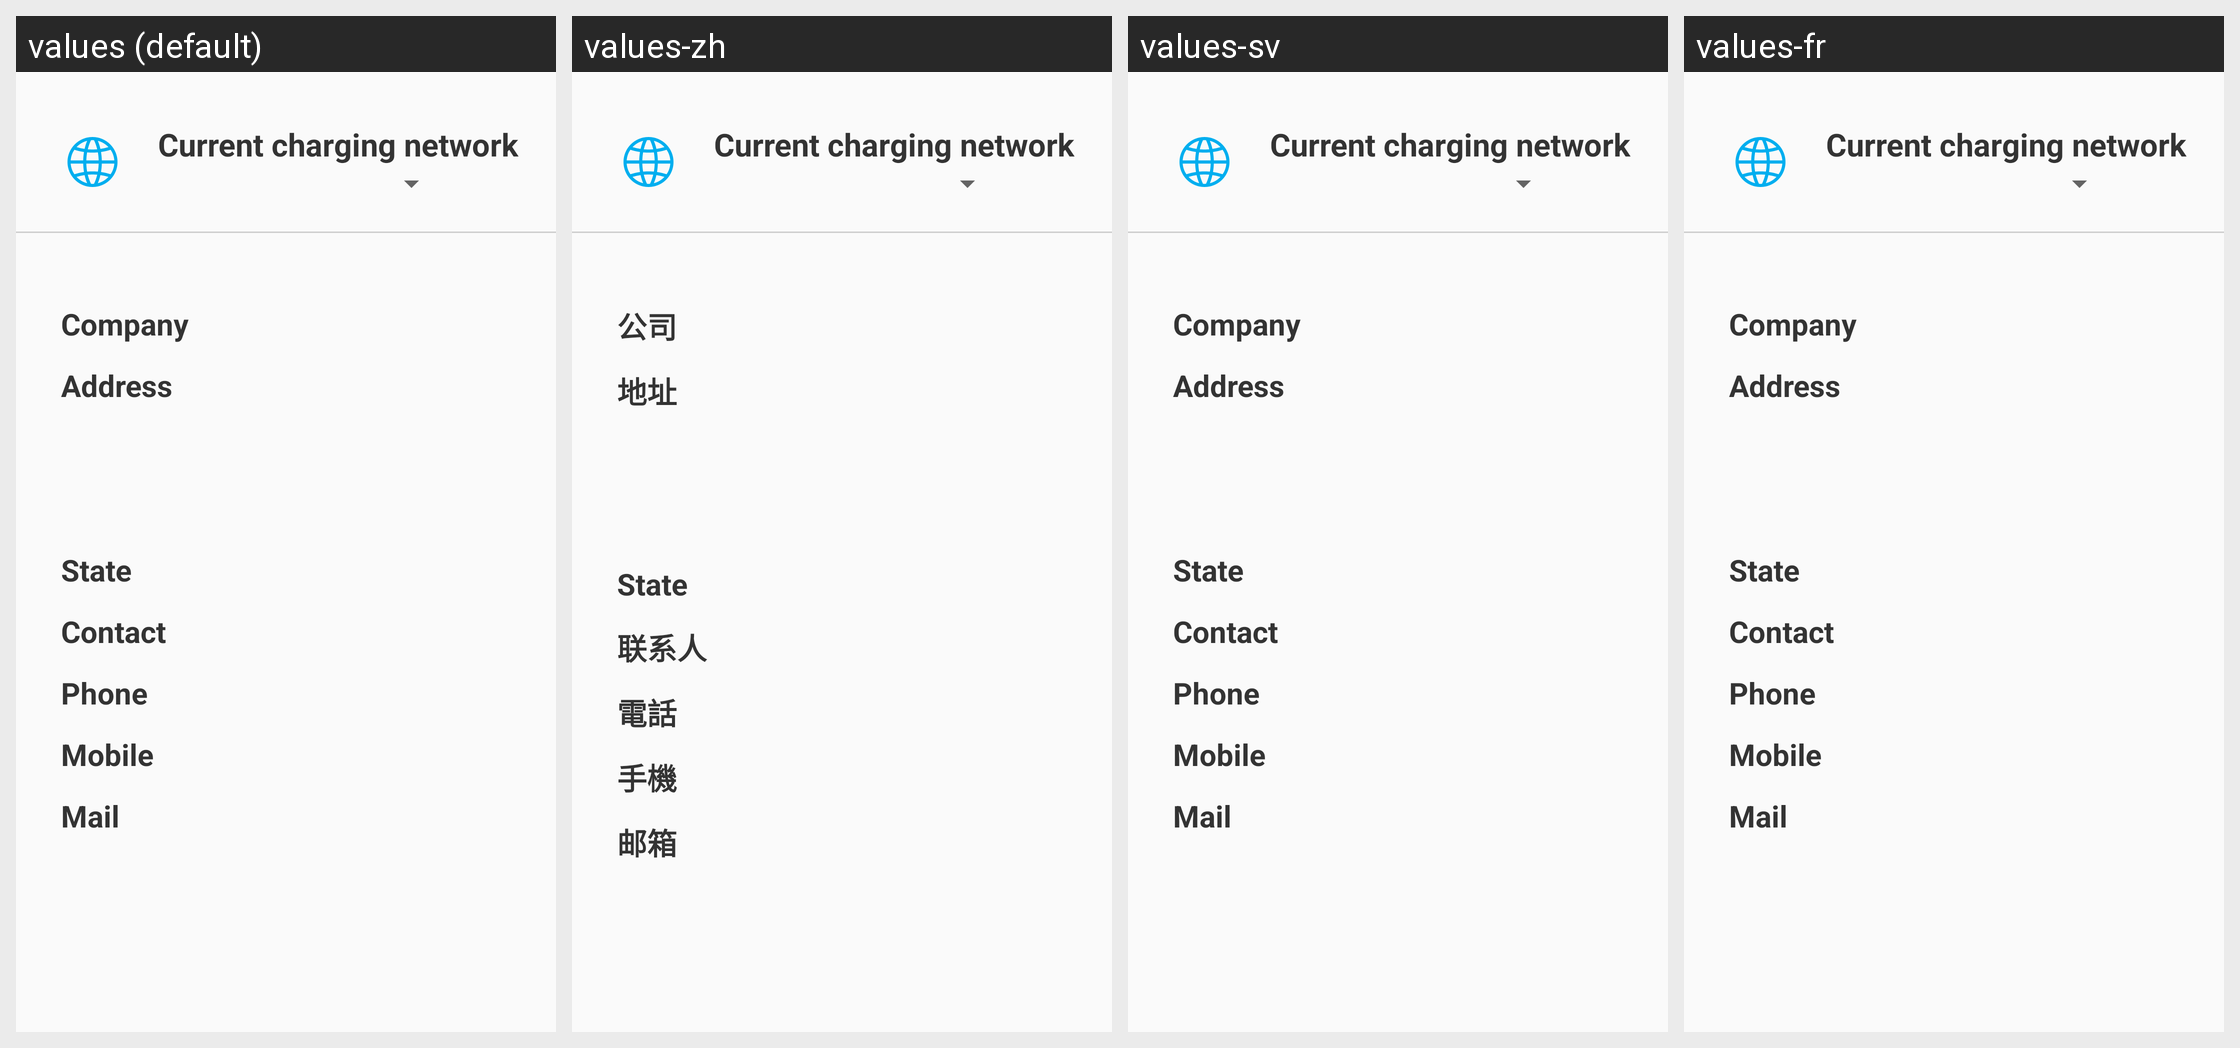

For this localized Android screen grid, give each drawn string resource with its value in every locale shown.
Android screen res/layout/fragment_select_net_work.xml rendered under 4 locales, left to right: values (default), values-zh, values-sv, values-fr. Device: Nexus 5 (rendered at 1080×1920; each locale shown at half size, 540×960, under a caption strip naming it); theme AppTheme.
Other locales in the repository, not shown: values-de, values-en, values-ja.
Strings drawn on this screen, with the default value and each locale's value (text and hints the layout hard-codes, and strings that could not be matched under every locale, appear in the picture but are not listed):

select_network_current_network
  values: Current charging network
  values-zh: Current charging network  [not translated; the default value is used]
  values-sv: Current charging network  [not translated; the default value is used]
  values-fr: Current charging network  [not translated; the default value is used]

select_network_company
  values: Company
  values-zh: 公司
  values-sv: Company
  values-fr: Company

select_network_address
  values: Address
  values-zh: 地址
  values-sv: Address
  values-fr: Address

select_network_state
  values: State
  values-zh: State  [not translated; the default value is used]
  values-sv: State  [not translated; the default value is used]
  values-fr: State  [not translated; the default value is used]

select_network_contact
  values: Contact
  values-zh: 联系人
  values-sv: Contact
  values-fr: Contact

select_network_phone
  values: Phone
  values-zh: 電話
  values-sv: Phone
  values-fr: Phone

select_network_mobile
  values: Mobile
  values-zh: 手機
  values-sv: Mobile
  values-fr: Mobile

select_network_mail
  values: Mail
  values-zh: 邮箱
  values-sv: Mail
  values-fr: Mail
